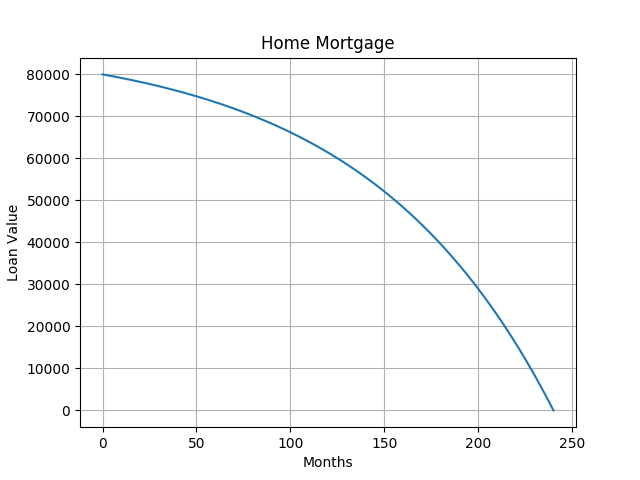

The file beside this chart, header and first rows:
0, 80000.00
1, 79919
2, 79837
3, 79755
4, 79672
5, 79587
6, 79502
7, 79416
8, 79330
9, 79242
10, 79154
11, 79064
12, 78974
